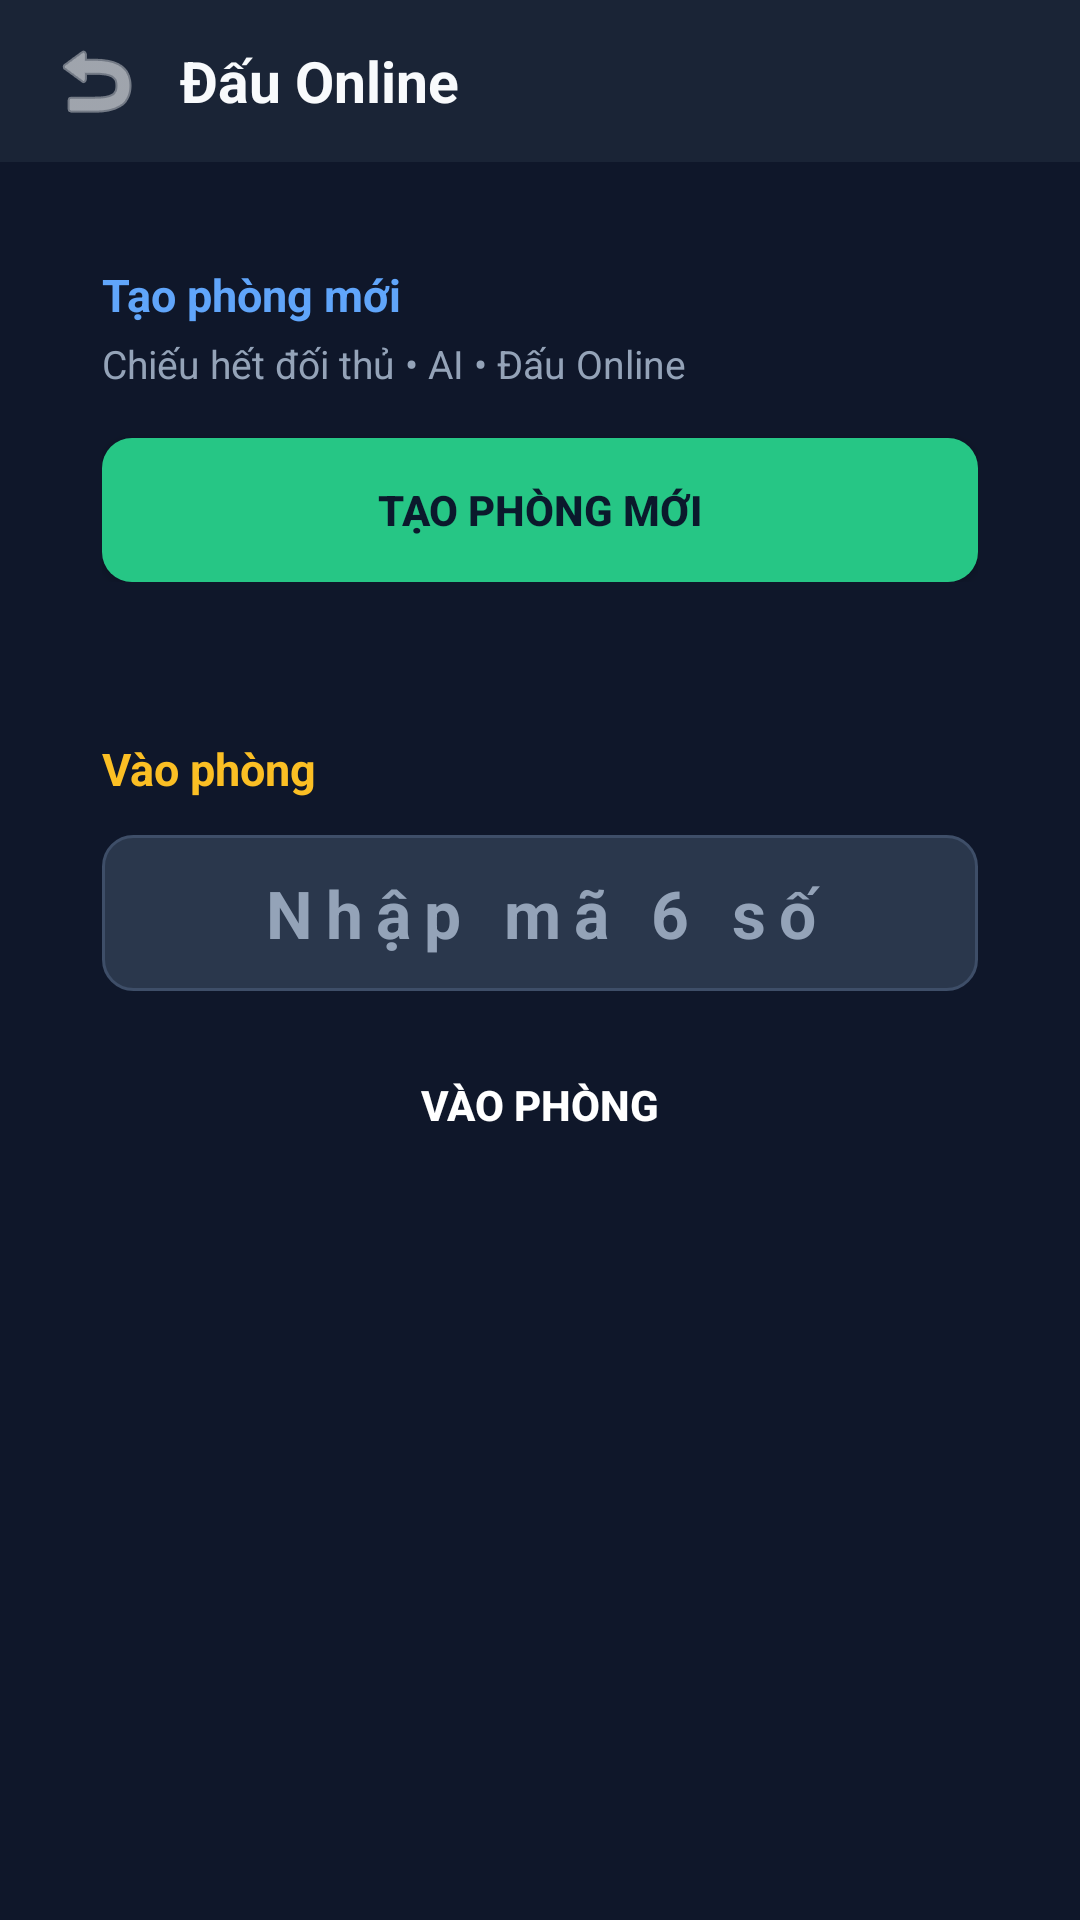

Here is an Android app screen rendered from its layout file. Give the layout XML and the strings, colors and styles it references.
<!-- AndroidManifest.xml: application theme Theme.Material3.DayNight.NoActionBar -->
<!-- res/layout/activity_online_lobby.xml -->
<?xml version="1.0" encoding="utf-8"?>
<LinearLayout xmlns:android="http://schemas.android.com/apk/res/android"
    xmlns:app="http://schemas.android.com/apk/res-auto"
    android:layout_width="match_parent"
    android:layout_height="match_parent"
    android:background="@color/bg_primary"
    android:orientation="vertical">

    <LinearLayout
        android:layout_width="match_parent"
        android:layout_height="54dp"
        android:background="@color/bg_topbar"
        android:gravity="center_vertical"
        android:orientation="horizontal"
        android:paddingHorizontal="12dp">

        <ImageButton
            android:id="@+id/btnBackLobby"
            android:layout_width="40dp"
            android:layout_height="40dp"
            android:background="?attr/selectableItemBackgroundBorderless"
            android:contentDescription="Back"
            android:src="@android:drawable/ic_menu_revert"
            app:tint="@color/text_primary" />

        <TextView
            android:layout_width="wrap_content"
            android:layout_height="wrap_content"
            android:layout_marginStart="8dp"
            android:text="@string/play_online"
            android:textColor="@color/text_primary"
            android:textSize="19sp"
            android:textStyle="bold" />
    </LinearLayout>

    <LinearLayout
        android:layout_width="match_parent"
        android:layout_height="wrap_content"
        android:orientation="vertical"
        android:padding="16dp">

        
        <LinearLayout
            android:layout_width="match_parent"
            android:layout_height="wrap_content"
            android:background="@drawable/bg_card_surface"
            android:orientation="vertical"
            android:padding="18dp">

            <TextView
                android:layout_width="wrap_content"
                android:layout_height="wrap_content"
                android:text="@string/create_room"
                android:textColor="@color/accent_blue_light"
                android:textSize="15sp"
                android:textStyle="bold" />

            <TextView
                android:layout_width="wrap_content"
                android:layout_height="wrap_content"
                android:layout_marginTop="4dp"
                android:text="@string/hero_subtitle"
                android:textColor="@color/text_secondary"
                android:textSize="13sp" />

            <androidx.appcompat.widget.AppCompatButton
                android:id="@+id/btnCreateRoom"
                android:layout_width="match_parent"
                android:layout_height="48dp"
                android:layout_marginTop="16dp"
                android:background="@drawable/bg_btn_green"
                android:text="@string/create_room"
                android:textColor="@color/text_dark_on_green"
                android:textSize="14sp"
                android:textStyle="bold" />
        </LinearLayout>

        
        <LinearLayout
            android:layout_width="match_parent"
            android:layout_height="wrap_content"
            android:layout_marginTop="16dp"
            android:background="@drawable/bg_card_surface"
            android:orientation="vertical"
            android:padding="18dp">

            <TextView
                android:layout_width="wrap_content"
                android:layout_height="wrap_content"
                android:text="@string/join_room"
                android:textColor="@color/accent_gold"
                android:textSize="15sp"
                android:textStyle="bold" />

            <EditText
                android:id="@+id/etRoomCode"
                android:layout_width="match_parent"
                android:layout_height="52dp"
                android:layout_marginTop="12dp"
                android:background="@drawable/bg_spinner_box"
                android:gravity="center"
                android:hint="@string/enter_6_digit_code"
                android:importantForAutofill="no"
                android:inputType="number"
                android:letterSpacing="0.2"
                android:maxLength="6"
                android:textColor="@color/text_primary"
                android:textColorHint="@color/text_secondary"
                android:textSize="22sp"
                android:textStyle="bold" />

            <androidx.appcompat.widget.AppCompatButton
                android:id="@+id/btnJoinRoom"
                android:layout_width="match_parent"
                android:layout_height="48dp"
                android:layout_marginTop="14dp"
                android:background="@drawable/bg_btn_blue"
                android:text="@string/join_room"
                android:textColor="#FFFFFF"
                android:textSize="14sp"
                android:textStyle="bold" />
        </LinearLayout>

        <ProgressBar
            android:id="@+id/progressLobby"
            android:layout_width="wrap_content"
            android:layout_height="wrap_content"
            android:layout_gravity="center"
            android:layout_marginTop="20dp"
            android:indeterminateTint="@color/accent_blue_light"
            android:visibility="gone" />
    </LinearLayout>
</LinearLayout>
<!-- resources referenced by this layout -->
<resources>
  <color name="accent_blue_light">#60A5FA</color>
  <color name="accent_gold">#FBBF24</color>
  <color name="bg_primary">#0F172A</color>
  <color name="bg_topbar">#1A2436</color>
  <color name="text_dark_on_green">#0B192C</color>
  <color name="text_primary">#F8FAFC</color>
  <color name="text_secondary">#94A3B8</color>
  <!-- drawable bg_btn_green (drawable) -->
  <?xml version="1.0" encoding="utf-8"?>
  <shape xmlns:android="http://schemas.android.com/apk/res/android"
      android:shape="rectangle">
      <solid android:color="@color/accent_green" />
      <corners android:radius="10dp" />
  </shape>
  <!-- drawable bg_spinner_box (drawable) -->
  <?xml version="1.0" encoding="utf-8"?>
  <shape xmlns:android="http://schemas.android.com/apk/res/android"
      android:shape="rectangle">
      <solid android:color="@color/bg_input" />
      <corners android:radius="10dp" />
      <stroke
          android:width="1dp"
          android:color="#3E4E68" />
  </shape>
  <string name="create_room">Tạo phòng mới</string>
  <string name="enter_6_digit_code">Nhập mã 6 số</string>
  <string name="hero_subtitle">Chiếu hết đối thủ • AI • Đấu Online</string>
  <string name="join_room">Vào phòng</string>
  <string name="play_online">Đấu Online</string>
  <color name="accent_green">#26C685</color>
  <color name="bg_input">#2A374C</color>
</resources>
